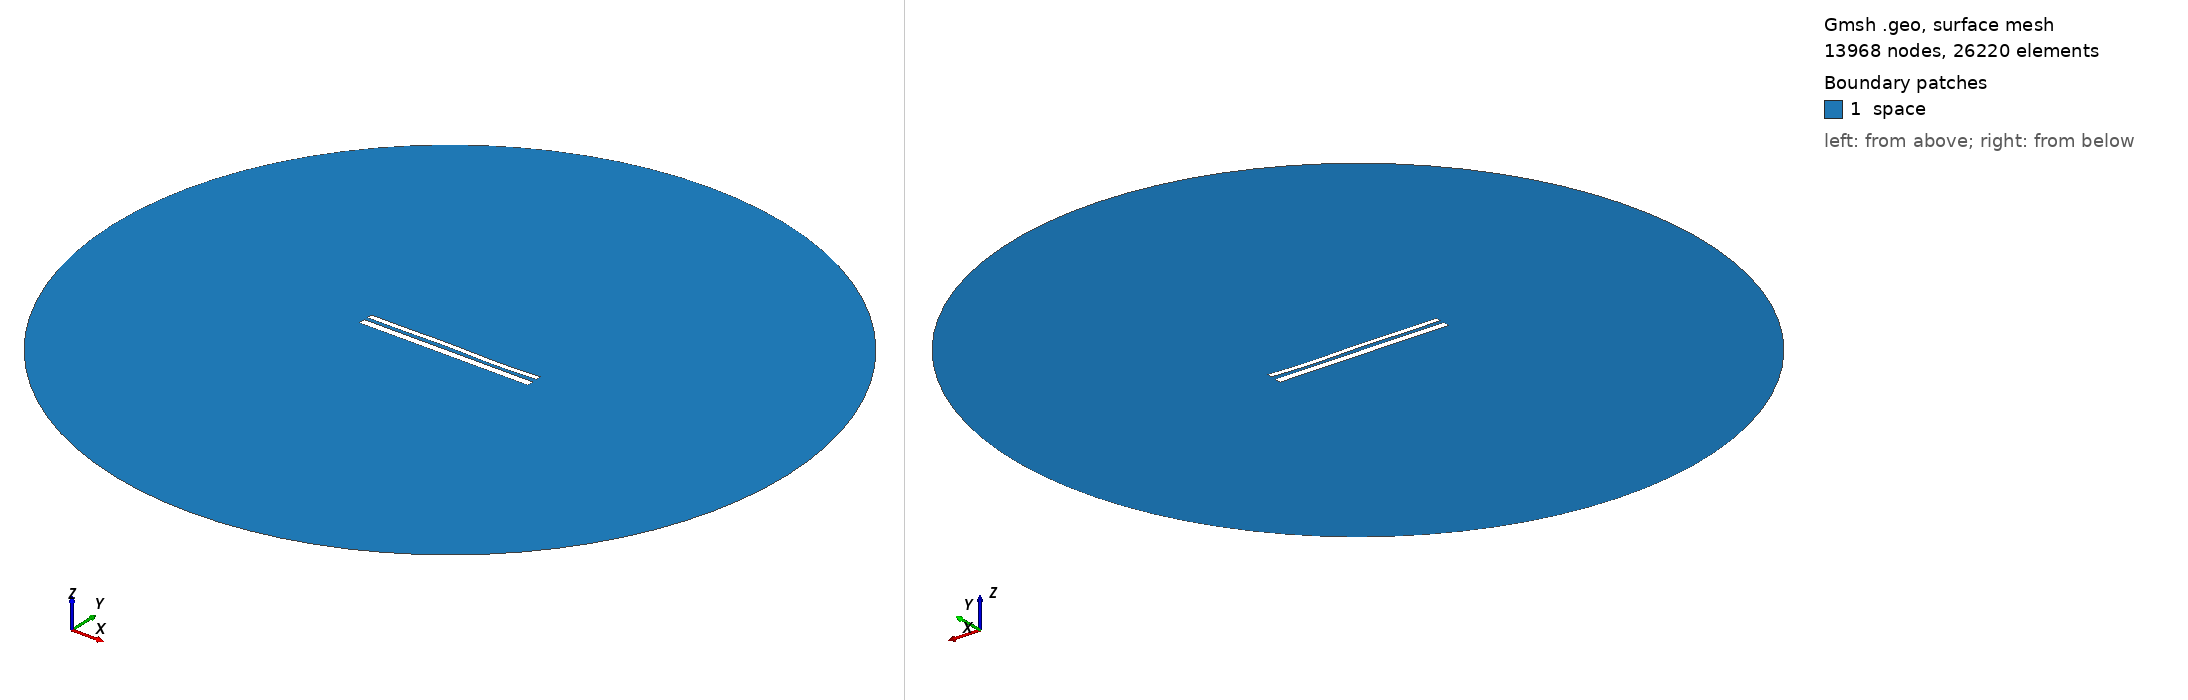

Gmsh geometry script, surface-meshed: 13968 nodes, 26220 surface elements. Boundary patches (legend numbers): 1 space. Left view from above one corner, right view from below the opposite corner. Legend entries are the model's physical surfaces. The drawing asked Gmsh for element sizes between 1% and 20% of the model's largest extent; the script's own settings can give other sizes.

=== 10946.geo (drawn) ===
//---------------------------------------
// Geometry kernel
//---------------------------------------

SetFactory("OpenCASCADE");



//---------------------------------------
// Parameters of the geometry
//---------------------------------------

// Overetch of the upper plate
overetch = 0.375;

// Distance between the plates
distance = 2.0;

// Discretization over the x axis (for the deformation)
nx = 50; 

// Length of the plate
L = 100 - overetch; 

// Number of modes
n = 4; 

// 1st mode coefficient
coeff(1) = 0.0;
beta(1) = 0.596864 * 3.1415926535 / L;

// 2nd mode coefficient
coeff(2) = 0.0;
beta(2) = 1.49418 * 3.1415926535 / L;

// 3rd mode coefficient
coeff(3) = 0.15;
beta(3) = 2.50025 * 3.1415926535 / L;

// 4th mode coefficient
coeff(4) = -0.15;
beta(4) = 3.49999 * 3.1415926535 / L;



//---------------------------------------
// Upper plate (deformed rectangle)
//---------------------------------------

// Coordiantes of the upper plate
xmin = -50;
xmax = 50 - overetch;

// Height of the upper plate
yheight = 4 - 2 * overetch;

// Indexes of the points
UpperID[] = {};
LowerID[] = {};
LeftID[] = {};
RightID[] = {};

// Point index
p = 1;

// Horizontal edges
For i In {1:nx}
    x = xmin + (i-1)*(xmax - xmin)/(nx-1);

    y_bottom = distance / 2 + overetch;
    For j In {1:n}
        C = (Cosh(beta(j)*L) + Cos(beta(j)*L)) / (Sinh(beta(j)*L) + Sin(beta(j)*L));
        y_bottom  = y_bottom + coeff(j) * (Cosh(beta(j)*(x+50)) - Cos(beta(j)*(x+50)) - C * (Sinh(beta(j)*(x+50)) - Sin(beta(j)*(x+50))));
    EndFor

    y_top = y_bottom + yheight;

    Point(p) = {x, y_top, 0, 1.0};
    UpperID[i] = p;
    p = p + 1;

    Point(p) = {x, y_bottom, 0, 1.0};
    LowerID[i] = p;
    p = p + 1;
EndFor

// Create point lists
UpperPts[] = {}; LowerPts[] = {};
For i In {1:nx}
  UpperPts[] += {UpperID[i]};
  LowerPts[] += {LowerID[i]};
EndFor

// Build splines
Spline(1) = {UpperPts[]};
Spline(2) = {LowerPts[]};
Line(3) = {LowerPts[nx-1], UpperPts[nx-1]};
Line(4) = {LowerPts[0], UpperPts[0]};

// Build the plane surface
Curve Loop(1) = {2, 3, -1, -4};
Plane Surface(1) = {1};



//---------------------------------------
// Lower plate (rectangle)
//---------------------------------------

// Vertices
Point(1001) = {-50, -1, 0, 1.0};
Point(1002) = { 50, -1, 0, 1.0};
Point(1003) = { 50,  -5, 0, 1.0};
Point(1004) = {-50,  -5, 0, 1.0};

// Edges
Line(5) = {1001, 1002};
Line(6) = {1002, 1003};
Line(7) = {1003, 1004};
Line(8) = {1004, 1001};

// Plane surface
Line Loop(2) = {5, 6, 7, 8};
Plane Surface(2) = {2}; 



//---------------------------------------
// Outer (fictious) boundary
//---------------------------------------

// Points
Point(1005) = {0, 0, 0};       // Center
Point(1006) = {200, 0, 0};     // Start point
Point(1007) = {0, 200, 0};     // 90 degrees
Point(1008) = {-200, 0, 0};    // 180 degrees
Point(1009) = {0, -200, 0};    // 270 degrees

// Circle arcs (each needs start, center, end)
Circle(9) = {1006, 1005, 1007};
Circle(10) = {1007, 1005, 1008};
Circle(11) = {1008, 1005, 1009};
Circle(12) = {1009, 1005, 1006};

// Plane surface for the entire domain
Curve Loop(3) = {9, 10, 11, 12};
Surface(3) = {3};

// Subtract the plates from the whole domain to obtain the actual domain where we want to solve the equations
BooleanDifference{ Surface{3}; Delete; }{ Surface{1}; Surface{2}; Delete; }




//---------------------------------------
// Transfinite Lines/Curves
//---------------------------------------

// Set the number of points on the boundaries
r = 7;

// Plates
Transfinite Curve {1, 2} = 50*r Using Progression 1;
Transfinite Curve {3, 4} = 2*r Using Progression 1;
Transfinite Line {5, 7} = 50*r Using Progression 1;
Transfinite Line {6, 8} = 2*r Using Progression 1;

// Outer boundary
Transfinite Line {9, 10, 11, 12} = 20 Using Progression 1;



//---------------------------------------
// Physical groups
//---------------------------------------                

// Physical curves (boundaries)
Physical Line("force_segment", 10) = {2};
Physical Line("upper_plate", 11) = {1, 3, 4};
Physical Line("lower_plate", 12) = {5, 6, 7, 8};
Physical Line("boundary", 20) = {9, 10, 11, 12};

// Physical Surfaces
Physical Surface("space", 30) = {3};



//---------------------------------------
// 6. Generate the Mesh
//---------------------------------------

// 2D mesh generation
Mesh 2;
